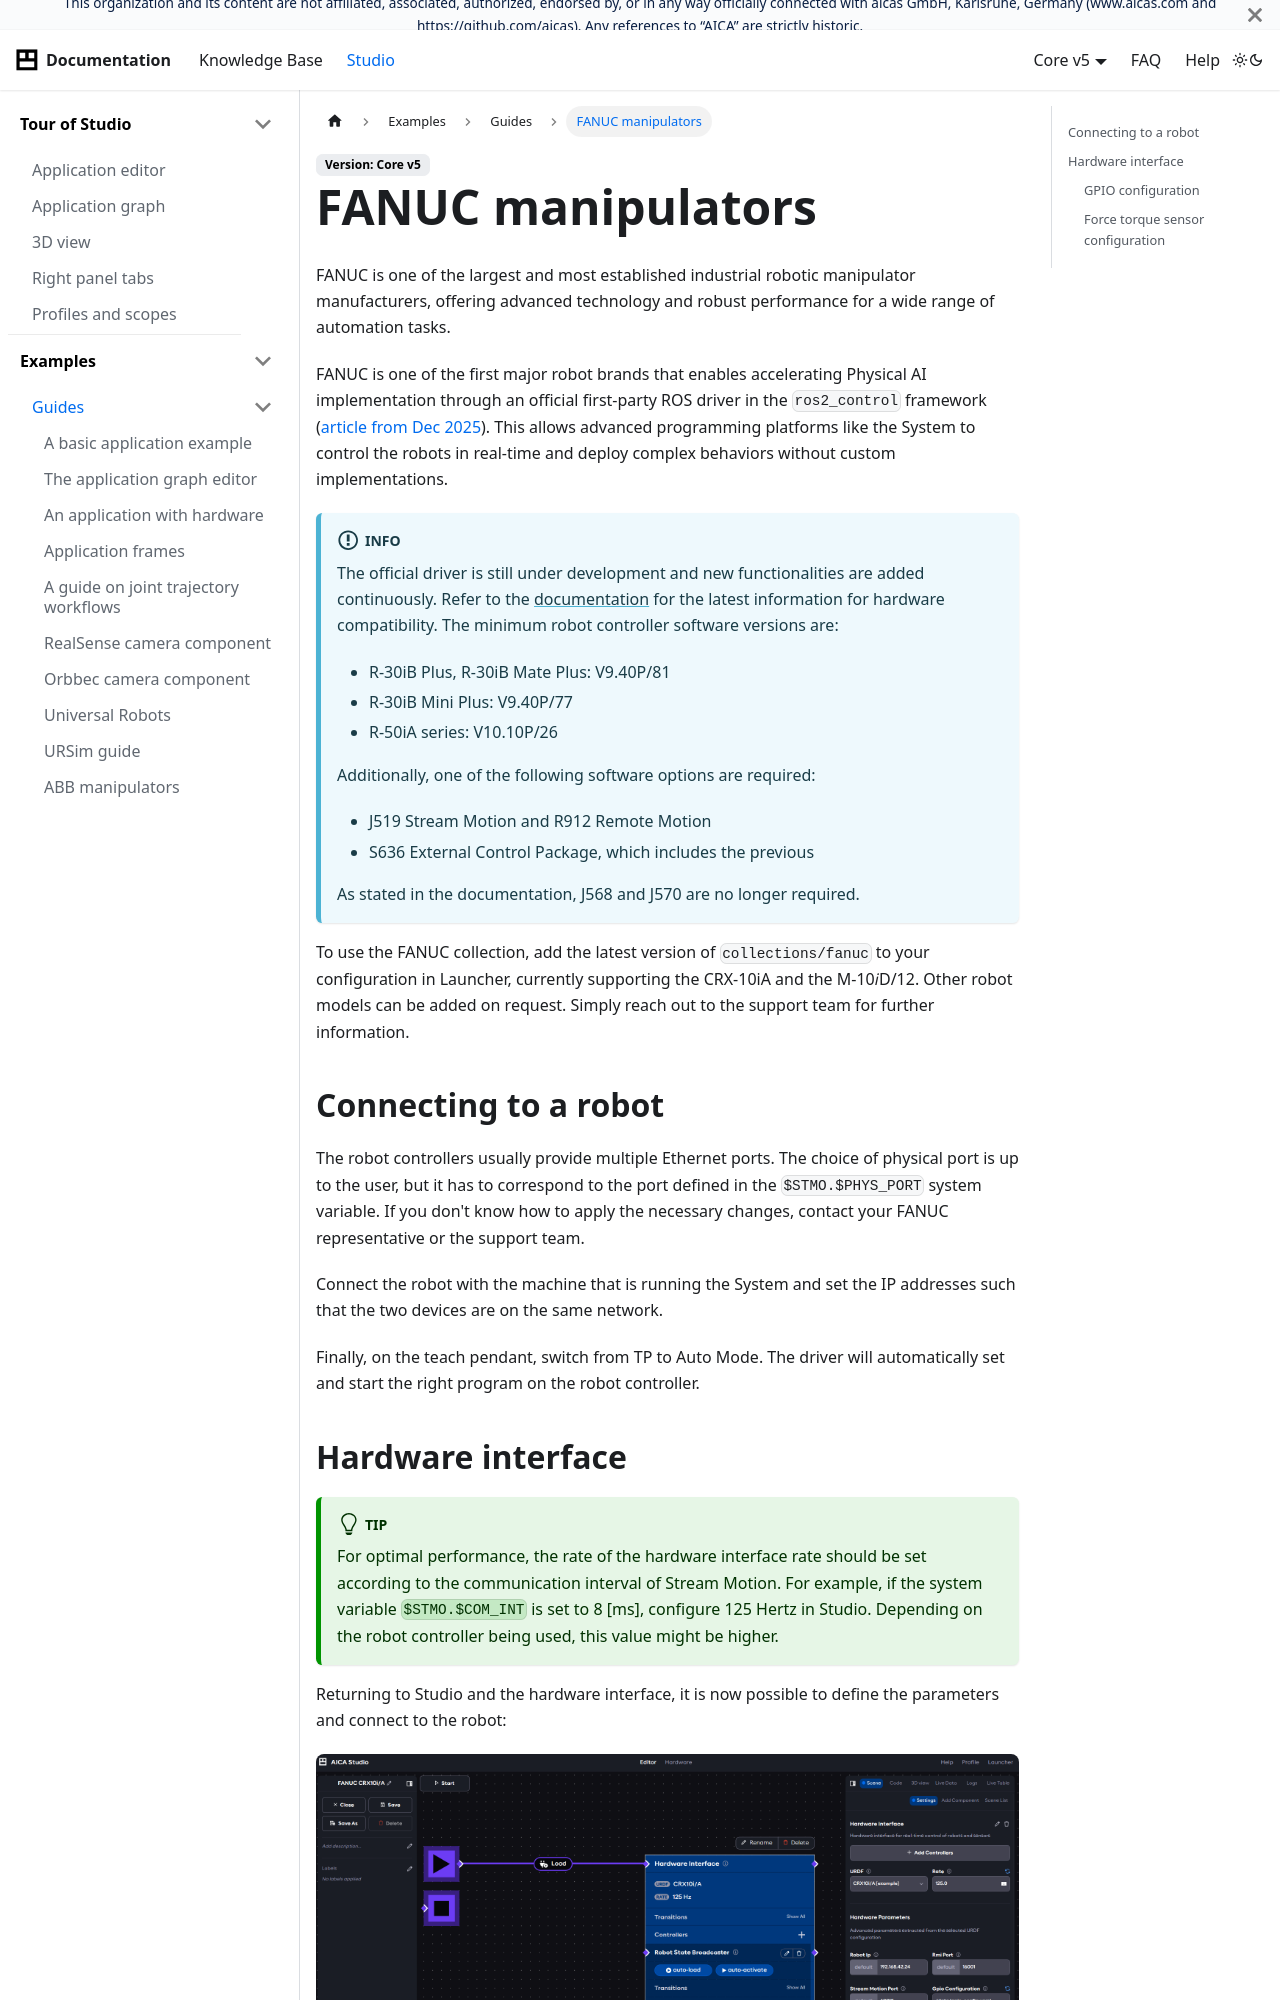

repository: aica-technology/api · page: core/examples/guides/fanuc-hardware-interface/index.html · generator: docusaurus

---
sidebar_position: 11
title: FANUC manipulators
---

import fanucHI from './assets/fanuc-HI.png'

# FANUC manipulators

FANUC is one of the largest and most established industrial robotic manipulator manufacturers, offering advanced
technology and robust performance for a wide range of automation tasks.

FANUC is one of the first major robot brands that enables accelerating Physical AI implementation through an official
first-party ROS driver in the `ros2_control` framework 
([article from Dec 2025](https://www.fanuc.co.jp/en/product/new_product/2025/202512_robot_physicalai.html)). This allows
advanced programming platforms like the System to control the robots in real-time and deploy complex behaviors
without custom implementations.

:::info

The official driver is still under development and new functionalities are added continuously. Refer to the
[documentation](https://fanuc-corporation.github.io/fanuc_driver_doc/main/index.html) for the latest information for
hardware compatibility. The minimum robot controller software versions are:

- R-30iB Plus, R-30iB Mate Plus: V9.40P/81
- R-30iB Mini Plus: V9.40P/77
- R-50iA series: V10.10P/26

Additionally, one of the following software options are required:
- J519 Stream Motion and R912 Remote Motion
- S636 External Control Package, which includes the previous

As stated in the documentation, J568 and J570 are no longer required.

:::

To use the FANUC collection, add the latest version of `collections/fanuc` to your configuration in Launcher,
currently supporting the CRX-10iA and the M-10𝑖D/12. Other robot models can be added on request. Simply reach out to the
support team for further information.

## Connecting to a robot

The robot controllers usually provide multiple Ethernet ports. The choice of physical port is up to the user, but it has
to correspond to the port defined in the `$STMO.$PHYS_PORT` system variable. If you don't know how to apply the
necessary changes, contact your FANUC representative or the support team.

Connect the robot with the machine that is running the System and set the IP addresses such that the two devices
are on the same network.

Finally, on the teach pendant, switch from TP to Auto Mode. The driver will automatically set and start the right
program on the robot controller.
